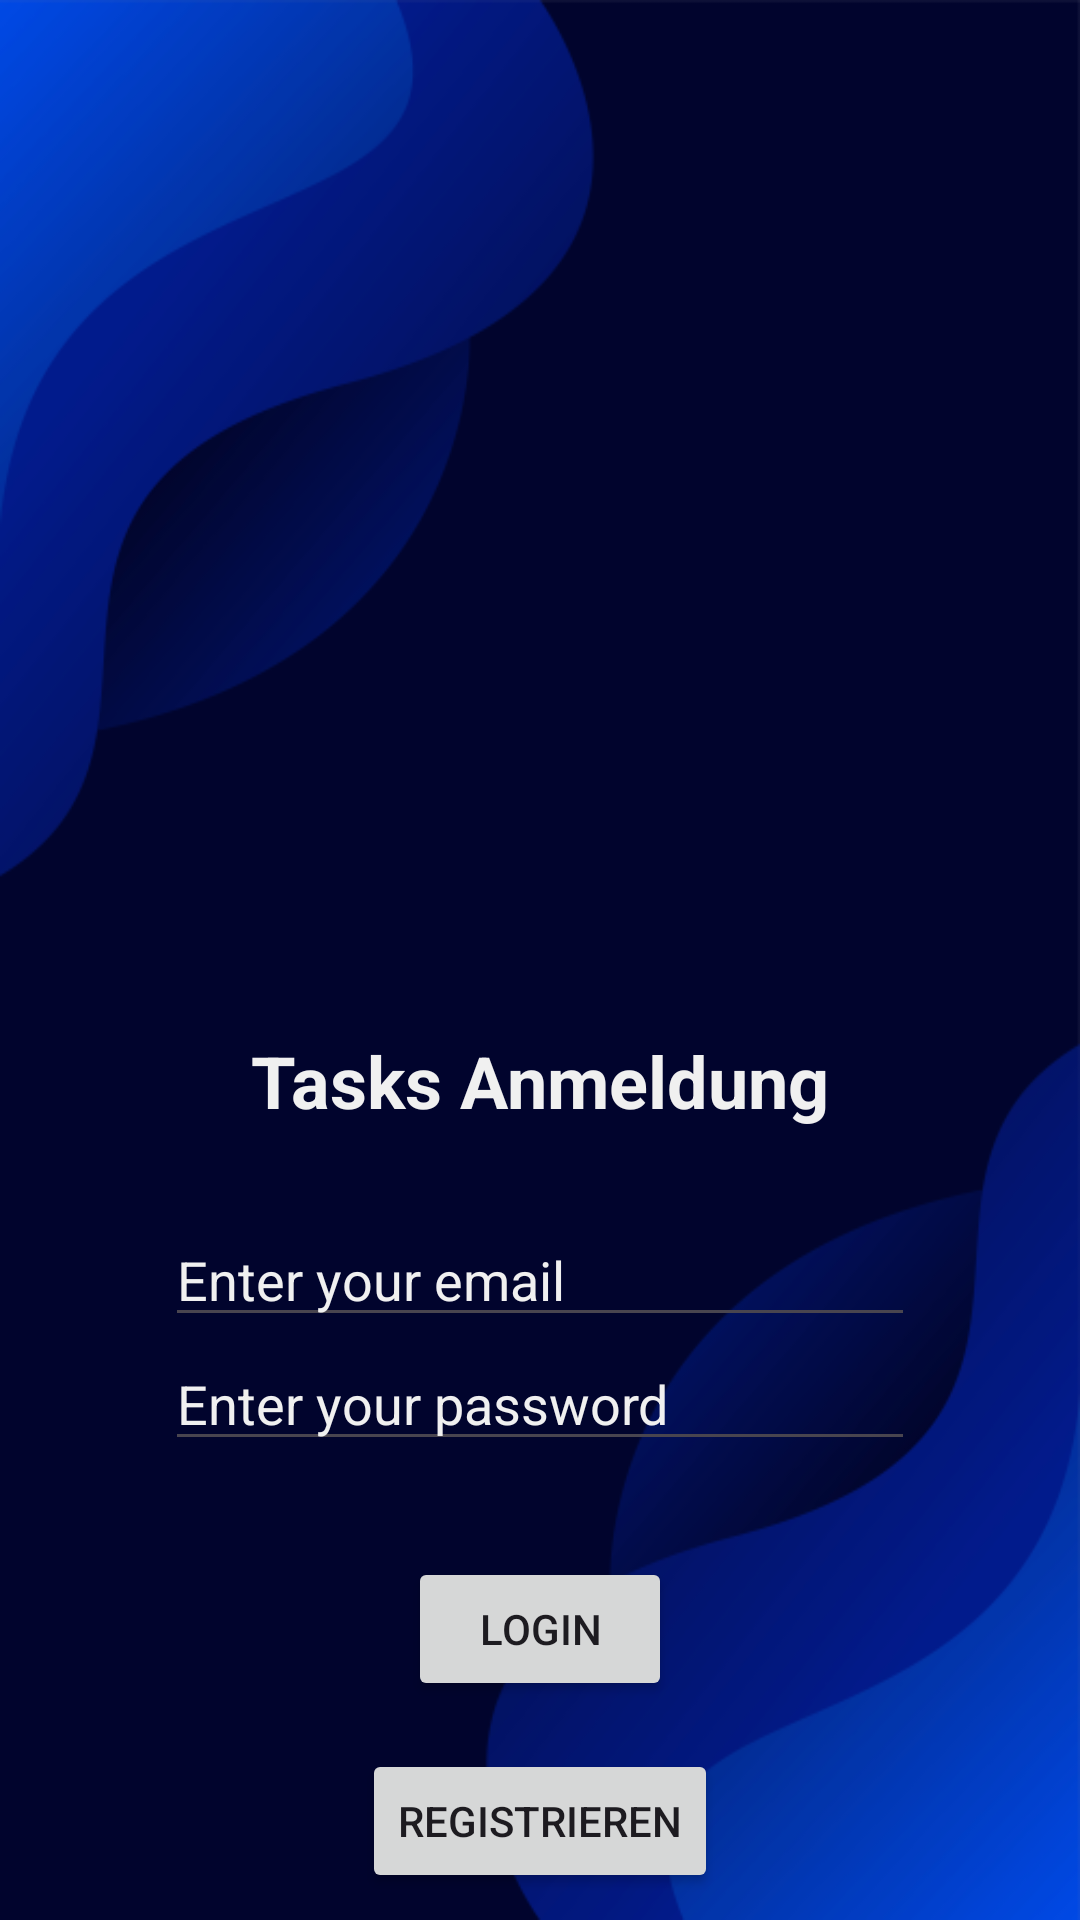

Android layout source for this screen:
<!-- AndroidManifest.xml: application theme Theme.Tasks_app -->
<!-- res/layout/fragment_auth.xml -->
<?xml version="1.0" encoding="utf-8"?>
<androidx.core.widget.NestedScrollView xmlns:android="http://schemas.android.com/apk/res/android"
    xmlns:app="http://schemas.android.com/apk/res-auto"
    xmlns:tools="http://schemas.android.com/tools"
    android:layout_width="match_parent"
    android:layout_height="match_parent"
    android:background="@drawable/background"
    tools:context=".AuthFragment">

        <androidx.constraintlayout.widget.ConstraintLayout
            android:layout_width="match_parent"
            android:layout_height="match_parent"
            android:padding="16dp">

                
                <ImageView
                    android:id="@+id/imageView"
                    android:layout_width="200dp"
                    android:layout_height="200dp"
                    android:src="@drawable/icon"
                    app:layout_constraintTop_toTopOf="parent"
                    app:layout_constraintStart_toStartOf="parent"
                    app:layout_constraintEnd_toEndOf="parent"
                    android:layout_marginTop="64dp"
                    android:layout_marginBottom="64dp"
                    app:layout_constraintBottom_toTopOf="@id/textview_first"/>

                <TextView
                    android:id="@+id/textview_first"
                    android:layout_width="wrap_content"
                    android:layout_height="wrap_content"
                    android:layout_marginTop="300dp"
                    android:text="@string/auth_headline"
                    android:textColor="#F0F0F0"
                    android:textSize="24sp"
                    android:textStyle="bold"
                    app:layout_constraintBottom_toTopOf="@id/editTextTextEmailAddress"
                    app:layout_constraintEnd_toEndOf="parent"
                    app:layout_constraintStart_toStartOf="parent"
                    app:layout_constraintTop_toTopOf="parent" />


                <EditText
                    android:id="@+id/editTextTextEmailAddress"
                    android:layout_width="250dp"
                    android:layout_height="wrap_content"
                    android:hint="@string/enter_your_email"
                    android:textColorHint="#F0F0F0"
                    android:inputType="textEmailAddress"
                    app:layout_constraintBottom_toBottomOf="parent"
                    app:layout_constraintEnd_toEndOf="parent"
                    app:layout_constraintStart_toStartOf="parent"
                    app:layout_constraintBottom_toTopOf="@id/editTextTextPassword" />


                <EditText
                    android:id="@+id/editTextTextPassword"
                    android:layout_width="250dp"
                    android:layout_height="wrap_content"
                    android:layout_marginBottom="32dp"
                    android:ems="10"
                    android:hint="@string/enter_your_password"
                    android:textColorHint="#F0F0F0"
                    android:inputType="textPassword"
                    app:layout_constraintBottom_toBottomOf="parent"
                    app:layout_constraintEnd_toEndOf="parent"
                    app:layout_constraintStart_toStartOf="parent"
                    app:layout_constraintBottom_toTopOf="@id/button_first"/>

                <Button
                    android:id="@+id/button_first"
                    android:layout_width="wrap_content"
                    android:layout_height="wrap_content"
                    android:layout_marginBottom="16dp"
                    android:text="@string/login"
                    app:layout_constraintBottom_toBottomOf="parent"
                    app:layout_constraintEnd_toEndOf="parent"
                    app:layout_constraintStart_toStartOf="parent"
                    app:layout_constraintBottom_toTopOf="@id/button_register"/>

                <Button
                    android:id="@+id/button_register"
                    android:layout_width="wrap_content"
                    android:layout_height="wrap_content"
                    android:text="Registrieren"
                    app:layout_constraintBottom_toBottomOf="parent"
                    app:layout_constraintEnd_toEndOf="parent"
                    app:layout_constraintStart_toStartOf="parent" />



        </androidx.constraintlayout.widget.ConstraintLayout>




</androidx.core.widget.NestedScrollView>
<!-- resources referenced by this layout -->
<resources>
  <!-- drawable background: png bitmap (drawable, 63118 bytes) -->
  <string name="auth_headline">Tasks Anmeldung</string>
  <string name="enter_your_email">Enter your email</string>
  <string name="enter_your_password">Enter your password</string>
  <string name="login">Login</string>
  <style name="Theme.Tasks_app" parent="Base.Theme.Tasks_app" />
  <style name="Base.Theme.Tasks_app" parent="Theme.Material3.DayNight.NoActionBar">
          
          
      </style>
</resources>
